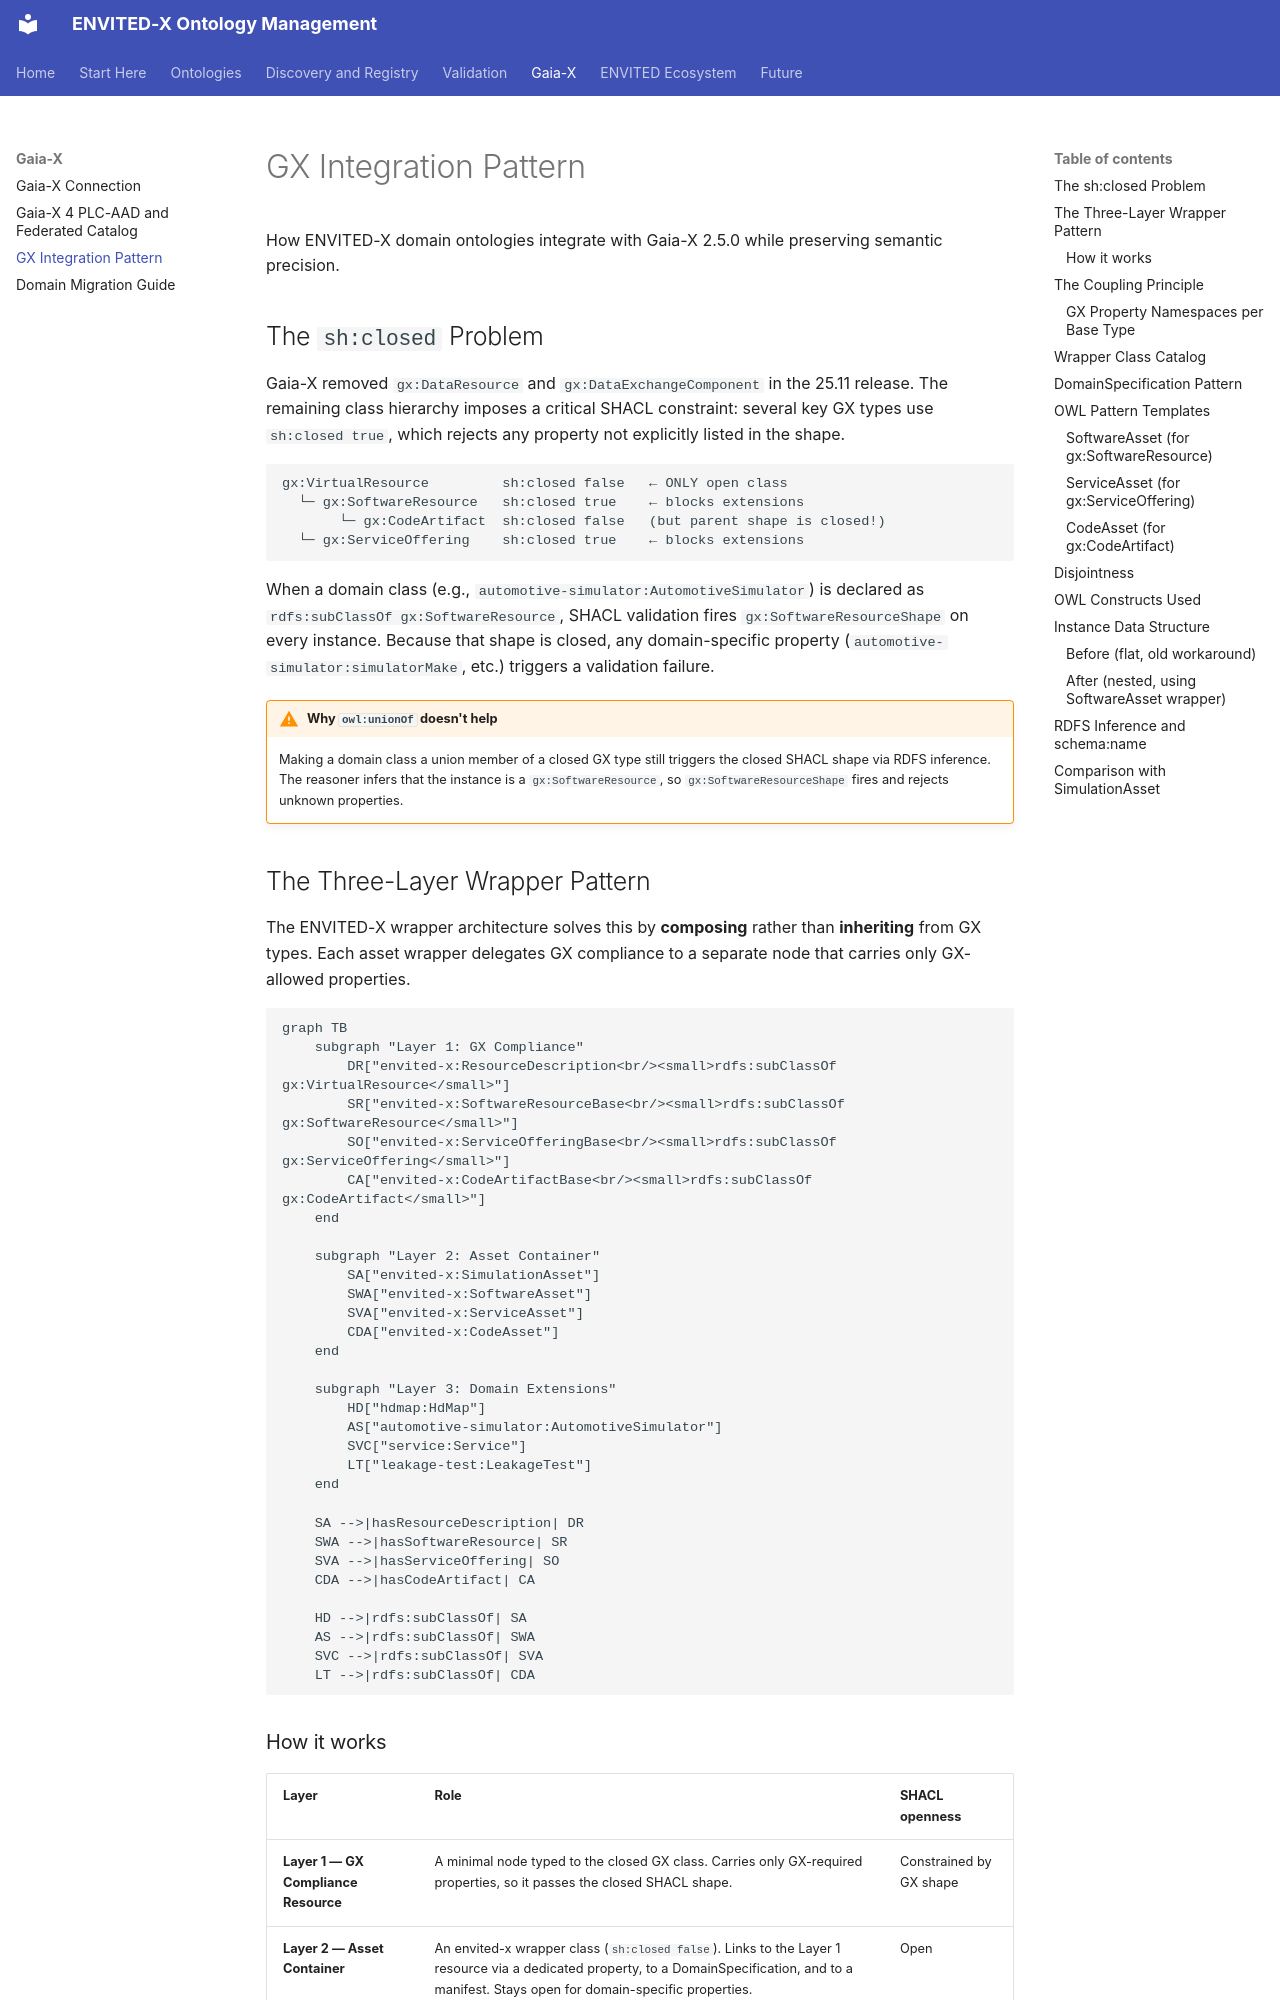

repository: ASCS-eV/ontology-management-base · page: gaiax/gx-integration-pattern/index.html · generator: mkdocs

# GX Integration Pattern

How ENVITED-X domain ontologies integrate with Gaia-X 2.5.0 while preserving semantic precision.

## The `sh:closed` Problem

Gaia-X removed `gx:DataResource` and `gx:DataExchangeComponent` in the 25.11 release. The remaining class hierarchy imposes a critical SHACL constraint: several key GX types use `sh:closed true`, which rejects any property not explicitly listed in the shape.

```
gx:VirtualResource         sh:closed false   ← ONLY open class
  └─ gx:SoftwareResource   sh:closed true    ← blocks extensions
       └─ gx:CodeArtifact  sh:closed false   (but parent shape is closed!)
  └─ gx:ServiceOffering    sh:closed true    ← blocks extensions
```

When a domain class (e.g., `automotive-simulator:AutomotiveSimulator`) is declared as `rdfs:subClassOf gx:SoftwareResource`, SHACL validation fires `gx:SoftwareResourceShape` on every instance. Because that shape is closed, any domain-specific property (`automotive-simulator:simulatorMake`, etc.) triggers a validation failure.

!!! warning "Why `owl:unionOf` doesn't help"
    Making a domain class a union member of a closed GX type still triggers the closed SHACL shape via RDFS inference. The reasoner infers that the instance is a `gx:SoftwareResource`, so `gx:SoftwareResourceShape` fires and rejects unknown properties.

## The Three-Layer Wrapper Pattern

The ENVITED-X wrapper architecture solves this by **composing** rather than **inheriting** from GX types. Each asset wrapper delegates GX compliance to a separate node that carries only GX-allowed properties.

```mermaid
graph TB
    subgraph "Layer 1: GX Compliance"
        DR["envited-x:ResourceDescription<br/><small>rdfs:subClassOf gx:VirtualResource</small>"]
        SR["envited-x:SoftwareResourceBase<br/><small>rdfs:subClassOf gx:SoftwareResource</small>"]
        SO["envited-x:ServiceOfferingBase<br/><small>rdfs:subClassOf gx:ServiceOffering</small>"]
        CA["envited-x:CodeArtifactBase<br/><small>rdfs:subClassOf gx:CodeArtifact</small>"]
    end

    subgraph "Layer 2: Asset Container"
        SA["envited-x:SimulationAsset"]
        SWA["envited-x:SoftwareAsset"]
        SVA["envited-x:ServiceAsset"]
        CDA["envited-x:CodeAsset"]
    end

    subgraph "Layer 3: Domain Extensions"
        HD["hdmap:HdMap"]
        AS["automotive-simulator:AutomotiveSimulator"]
        SVC["service:Service"]
        LT["leakage-test:LeakageTest"]
    end

    SA -->|hasResourceDescription| DR
    SWA -->|hasSoftwareResource| SR
    SVA -->|hasServiceOffering| SO
    CDA -->|hasCodeArtifact| CA

    HD -->|rdfs:subClassOf| SA
    AS -->|rdfs:subClassOf| SWA
    SVC -->|rdfs:subClassOf| SVA
    LT -->|rdfs:subClassOf| CDA
```
